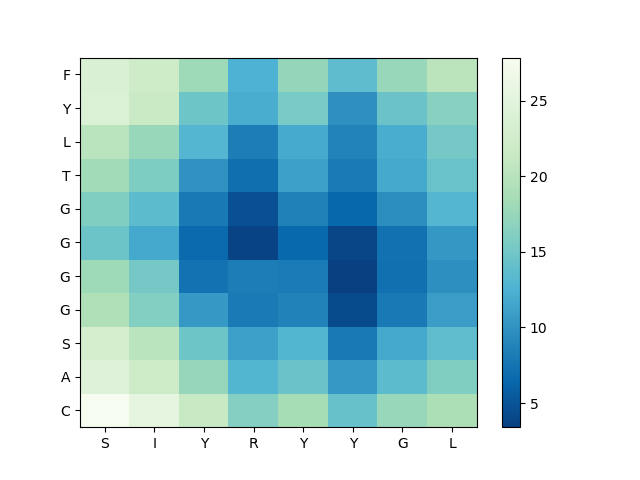

Data behind this chart, as committed beside it:
, S, I, Y, R, Y, Y, G, L
C, 27.85, 25.48, 21.26, 16.27, 18.63, 14.28, 17.64, 19.1
A, 24.41, 21.78, 17.48, 12.86, 14.55, 10.47, 13.58, 15.94
S, 22.93, 20.15, 14.69, 11.1, 12.86, 7.909, 11.74, 13.8
G, 19.26, 16.15, 10.47, 7.99, 8.669, 4.343, 7.964, 10.93
G, 18.1, 15.17, 7.443, 8.325, 8.099, 3.402, 7.215, 9.756
G, 14.67, 11.75, 6.742, 3.724, 6.558, 3.88, 7.307, 10.39
G, 15.98, 13.55, 7.955, 4.698, 8.583, 6.493, 9.654, 12.99
T, 18.21, 15.77, 10.01, 7.095, 11.11, 8.044, 11.78, 14.44
L, 20.13, 17.72, 12.97, 8.295, 11.84, 8.776, 12.1, 15.23
Y, 23.95, 21.52, 14.72, 12.18, 15.43, 9.83, 14.56, 16.58
F, 23.77, 22.09, 18.06, 12.56, 17.35, 13.66, 17.65, 20.28
